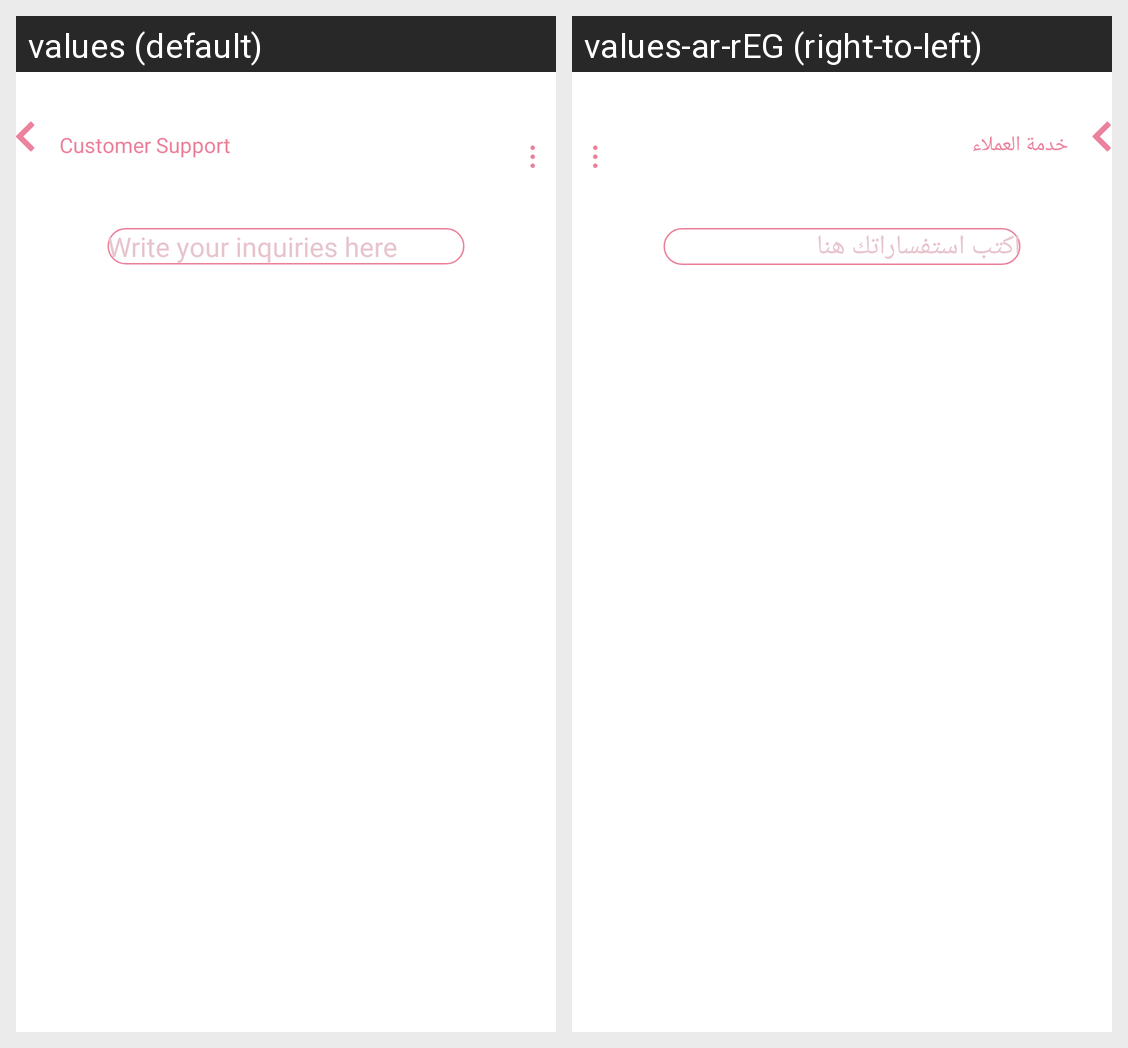

Translations of the strings shown on this Android screen, per locale in the grid:
Android screen res/layout/activity_customer_support_message.xml rendered under 2 locales, left to right: values (default), values-ar-rEG (right-to-left). Device: Nexus 5 (rendered at 1080×1920; each locale shown at half size, 540×960, under a caption strip naming it); theme Theme.Kefi.
Strings drawn on this screen, with the default value and each locale's value (text and hints the layout hard-codes, and strings that could not be matched under every locale, appear in the picture but are not listed):

customer_support_message
  values: Customer Support
  values-ar-rEG: خدمة العملاء

text_message_customer
  values: Write your inquiries here
  values-ar-rEG: اكتب استفساراتك هنا
